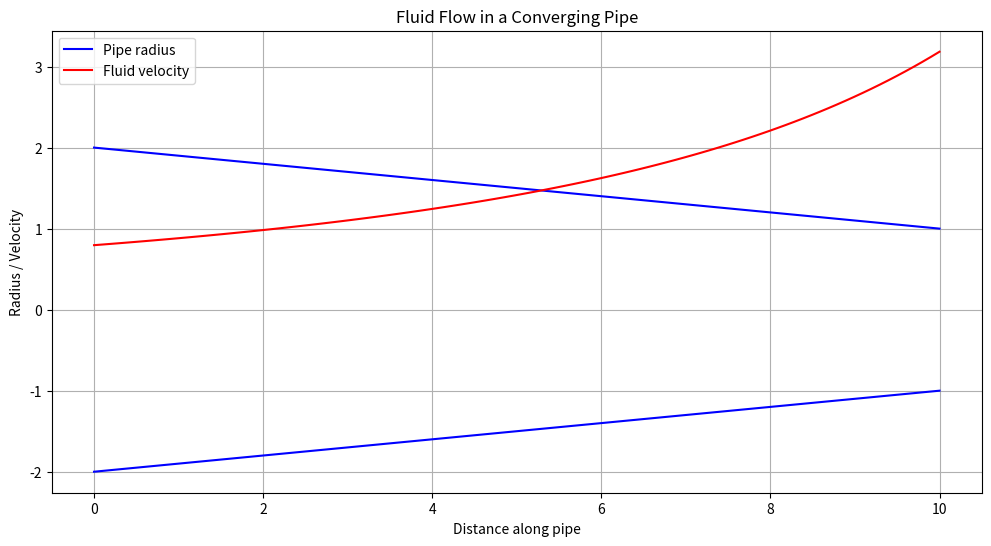

Recreate this plot in Python.
import numpy as np
import matplotlib.pyplot as plt

# Pipe parameters
L = 10  # length
R1, R2 = 2, 1  # radii at ends

# Generate pipe shape
x = np.linspace(0, L, 100)
r = R1 + (R2 - R1) * x / L

# Calculate velocity (assuming constant flow rate)
Q = 10  # flow rate
v = Q / (np.pi * r**2)

# Plot
plt.figure(figsize=(12, 6))
plt.plot(x, r, 'b', label='Pipe radius')
plt.plot(x, -r, 'b')
plt.plot(x, v, 'r', label='Fluid velocity')
plt.title('Fluid Flow in a Converging Pipe')
plt.xlabel('Distance along pipe')
plt.ylabel('Radius / Velocity')
plt.legend()
plt.grid(True)
plt.show()

print("The continuity equation states: A1v1 = A2v2")
print("where A is cross-sectional area and v is velocity.")
print("This demonstrates conservation of mass in fluid flow.")
